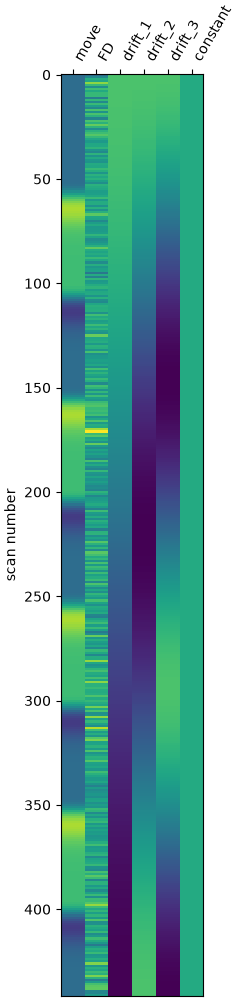

Source data for this figure (header and first rows):
move, FD, drift_1, drift_2, drift_3, constant
0.0, 0.0, 0.06727, 0.06727, 0.06726, 1.0
0.0, 0.117, 0.06726, 0.06725, 0.06723, 1.0
0.0, 0.2909, 0.06726, 0.06722, 0.06717, 1.0
0.0, 0.2564, 0.06725, 0.06718, 0.06708, 1.0
0.0, 0.5189, 0.06723, 0.06713, 0.06696, 1.0
0.0, 0.3513, 0.06722, 0.06706, 0.06681, 1.0
0.0, 0.1567, 0.0672, 0.06698, 0.06662, 1.0
0.0, 0.367, 0.06717, 0.06689, 0.06641, 1.0
0.0, 0.2726, 0.06714, 0.06678, 0.06617, 1.0
0.0, 0.3447, 0.06711, 0.06665, 0.06589, 1.0
0.0, 0.3444, 0.06708, 0.06652, 0.06559, 1.0
0.0, 0.0757, 0.06704, 0.06637, 0.06525, 1.0
0.0, 0.3347, 0.067, 0.06621, 0.06489, 1.0
0.0, 0.1333, 0.06696, 0.06603, 0.0645, 1.0
0.0, 0.3502, 0.06691, 0.06584, 0.06408, 1.0
0.0, 0.2333, 0.06686, 0.06564, 0.06363, 1.0
0.0, 0.118, 0.06681, 0.06543, 0.06315, 1.0
0.0, 0.3918, 0.06675, 0.0652, 0.06264, 1.0
0.0, 0.1698, 0.06669, 0.06495, 0.0621, 1.0
0.0, 0.3906, 0.06662, 0.0647, 0.06154, 1.0
0.0, 0.3137, 0.06655, 0.06443, 0.06094, 1.0
0.0, 0.09989, 0.06648, 0.06415, 0.06032, 1.0
0.0, 0.3925, 0.06641, 0.06386, 0.05967, 1.0
0.0, 0.3067, 0.06633, 0.06355, 0.059, 1.0
0.0, 0.4455, 0.06625, 0.06323, 0.05829, 1.0
0.0, 0.322, 0.06617, 0.0629, 0.05757, 1.0
0.0, 0.1477, 0.06608, 0.06255, 0.05681, 1.0
0.0, 0.3134, 0.06599, 0.06219, 0.05603, 1.0
0.0, 0.3655, 0.06589, 0.06182, 0.05522, 1.0
0.0, 0.4159, 0.06579, 0.06144, 0.05439, 1.0
0.0, 0.3423, 0.06569, 0.06104, 0.05354, 1.0
0.0, 0.2665, 0.06559, 0.06064, 0.05266, 1.0
0.0, 0.2, 0.06548, 0.06022, 0.05175, 1.0
0.0, 0.2612, 0.06537, 0.05978, 0.05082, 1.0
0.0, 0.2649, 0.06525, 0.05934, 0.04987, 1.0
0.0, 0.3201, 0.06514, 0.05888, 0.0489, 1.0
0.0, 0.1781, 0.06502, 0.05841, 0.0479, 1.0
0.0, 0.1263, 0.06489, 0.05793, 0.04688, 1.0
0.0, 0.3188, 0.06476, 0.05744, 0.04585, 1.0
0.0, 0.1704, 0.06463, 0.05694, 0.04479, 1.0
0.0, 0.2748, 0.0645, 0.05642, 0.0437, 1.0
0.0, 0.1892, 0.06436, 0.0559, 0.0426, 1.0
0.0, 0.1694, 0.06422, 0.05536, 0.04149, 1.0
0.0, 0.278, 0.06408, 0.05481, 0.04035, 1.0
0.0, 0.2653, 0.06393, 0.05425, 0.03919, 1.0
0.0, 0.3489, 0.06378, 0.05368, 0.03802, 1.0
0.0, 0.2958, 0.06363, 0.0531, 0.03682, 1.0
0.0, 0.1806, 0.06347, 0.05251, 0.03561, 1.0
0.0, 0.307, 0.06331, 0.0519, 0.03439, 1.0
0.0, 0.2563, 0.06315, 0.05129, 0.03315, 1.0
7.468718617840036e-06, 0.3064, 0.06298, 0.05067, 0.03189, 1.0
0.0009586, 0.2248, 0.06281, 0.05003, 0.03062, 1.0
0.01036, 0.1511, 0.06264, 0.04939, 0.02934, 1.0
0.04524, 0.3098, 0.06246, 0.04873, 0.02804, 1.0
0.1233, 0.2823, 0.06228, 0.04807, 0.02673, 1.0
0.2522, 0.2654, 0.0621, 0.0474, 0.02541, 1.0
0.4259, 0.219, 0.06192, 0.04671, 0.02408, 1.0
0.6284, 0.2264, 0.06173, 0.04602, 0.02273, 1.0
0.8392, 0.2663, 0.06154, 0.04532, 0.02138, 1.0
1.04, 0.3501, 0.06134, 0.04461, 0.02001, 1.0
... 382 more rows
